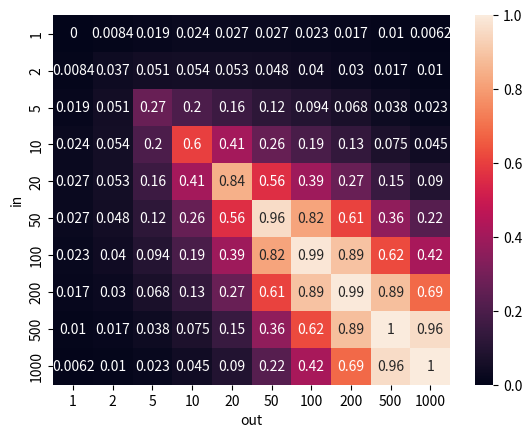

Reproduce this figure in Python.
import numpy as np
import pandas as pd
import matplotlib.pyplot as plt
import seaborn as sns

values_in = pd.Series([1, 2, 5, 10, 20, 50, 100, 200, 500, 1000], name='in')
values_out = pd.Series([1, 2, 5, 10, 20, 50, 100, 200, 500, 1000], name='out')

df = pd.merge(values_in, values_out, how='cross')
df['min_in_out'] = df.min(axis=1)
df['max_in_out'] = df.max(axis=1)


def yves_score(df, x='out', y='in'):
    r = df['min_in_out'] / df['max_in_out']
    return r * df[y]


def francisco_score(df, x='out', y='in'):
    r = (1 + df['min_in_out']) / (1 + df['max_in_out'])
    return 1 - 1 / (1 + np.log(1 + r * np.log(df[x])))


def aitor_score(df, x='out', y='in', k=50):
    r = (1 + df['min_in_out']) / (1 + df['max_in_out'])
    power = np.power(df[x], r)
    return (power - 1) / (power + (2 * k / (df[x] + df[y])))


def yves_score_sym(df):
    s1 = yves_score(df, x='out', y='in')
    s2 = yves_score(df, x='in', y='out')
    return (s1 + s2) / 2


def francisco_score_sym(df):
    s1 = francisco_score(df, x='out', y='in')
    s2 = francisco_score(df, x='in', y='out')
    return (s1 + s2) / 2


def aitor_score_sym(df, k=50):
    s1 = aitor_score(df, x='out', y='in', k=k)
    s2 = aitor_score(df, x='in', y='out', k=k)
    return (s1 + s2) / 2


df['score'] = aitor_score_sym(df)

df = df.pivot(index='in', columns='out', values='score')

sns.heatmap(df, annot=True, vmin=0, vmax=1)
plt.show()
